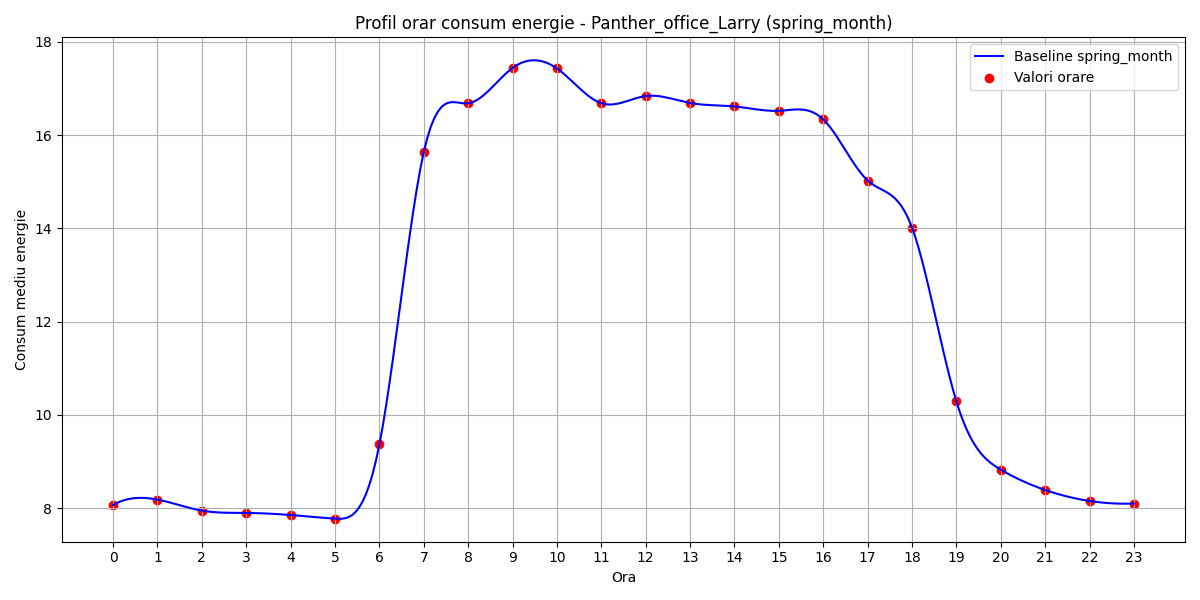

Data behind this chart, as committed beside it:
hour, B(t)
0, 8.068
1, 8.183
2, 7.946
3, 7.896
4, 7.853
5, 7.775
6, 9.366
7, 15.63
8, 16.68
9, 17.44
10, 17.43
11, 16.68
12, 16.84
13, 16.69
14, 16.61
15, 16.52
16, 16.34
17, 15.03
18, 14.02
19, 10.29
20, 8.825
21, 8.389
22, 8.153
23, 8.098
